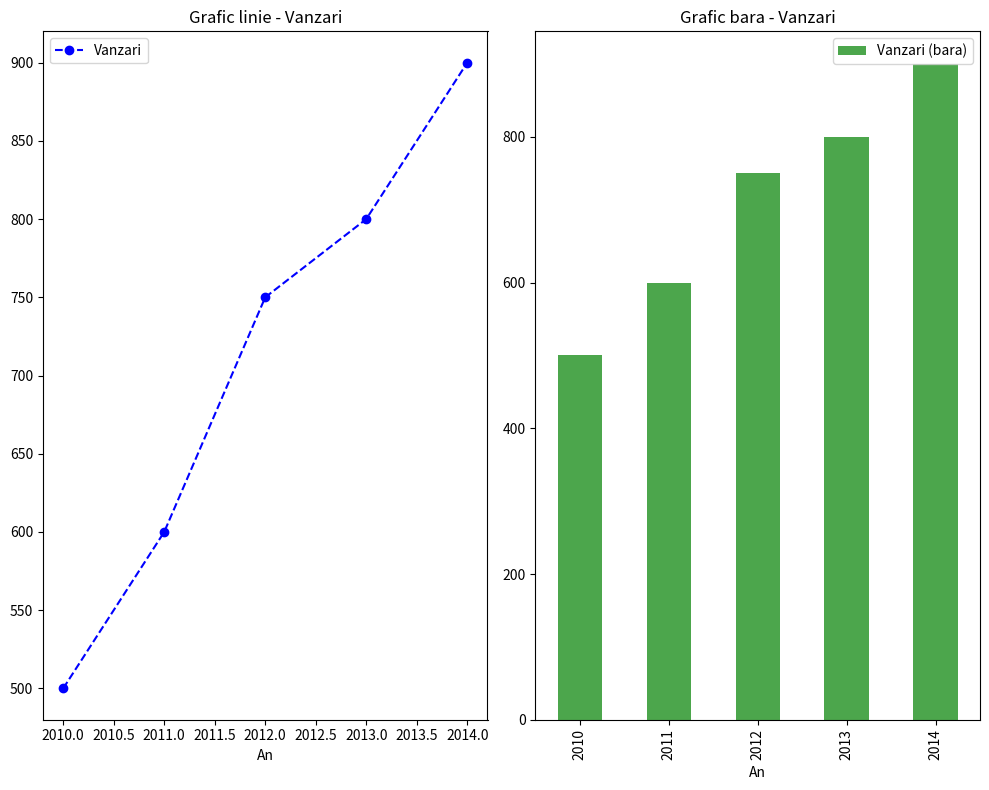

The matplotlib source for this figure:
import pandas as pd

from matplotlib import pyplot as plt

data = {
    "An": [2010, 2011, 2012, 2013, 2014],
    "Vanzari": [500, 600, 750, 800, 900]
}

df = pd.DataFrame(data)

fig, axs = plt.subplots(nrows=1, ncols=2, figsize=(10,8))

df.plot(x='An', y='Vanzari', ax=axs[0], marker='o', linestyle="--", color='b', label='Vanzari')
axs[0].set_title("Grafic linie - Vanzari")

df.plot.bar(x='An',y='Vanzari', ax=axs[1], color='g', alpha=0.7, label="Vanzari (bara)")
axs[1].set_title("Grafic bara - Vanzari")


plt.tight_layout()

plt.show()
